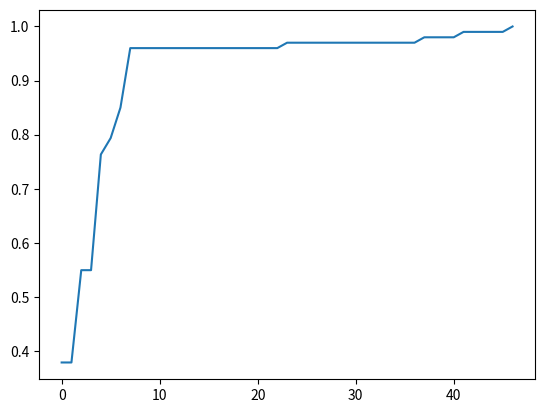

This chart was generated by the following Python code:
import numpy as np
import numpy.ma as ma
import matplotlib.pyplot as plt

MAX_GENERATIONS = 999

target = 100
elements = 6
population = 5
mutation_rate = 0.01
global_best = []
generation = 0

y1 = np.zeros((elements), np.uint8)
y2 = np.ones((elements), np.uint8)
y = np.concatenate((y1,y2))

def fitness(gene, target):
    sum_ = gene.sum()
    if sum_ > target:
        return target / sum_
    return sum_ / target

def generate_population(population, target, elements):
    gen = []
    for i in range(population):
        g = np.random.randint(1,target,elements)
        gen.append([g, 0.0])
    return gen

def crossover():
    pass

def mutate():
    pass 

def run(generation, current_members):

    global MAX_GENERATIONS, mutation_rate, global_best, y    

    if generation > MAX_GENERATIONS:
        print(current_members[0][0], current_members[0][0].sum())
        return generation
    
    scores = []
    
    best1 = [np.array([0,0,0,0,0,0]),0.0]
    best2 = [np.array([0,0,0,0,0,0]),0.0]

    for gene in current_members:    
        score = fitness(gene[0], target)
        if score > best1[1]:
            best1 = [gene[0], score]
        elif score > best2[1]:
            best2 = [gene[0], score]
        scores.append(score)

    arr_scores = np.array(scores)
    print(arr_scores.mean())
    global_best.append(best1[1])

    if best1[1] == 1.0:
        print(best1[0])
        print(f'You made it in gen: {generation}')
        return generation

    children = [best1, best2]    

    c = np.concatenate((best1[0],best2[0]))

    for i in range(elements - 2):        
        np.random.shuffle(y)        
        child = ma.masked_array(c, mask=y).compressed()        
        for i, g in enumerate(child):            
            if mutation_rate > np.random.rand():
                print('Mutation has ocurred')
                child[i] = np.random.randint(1, 100)
        children.append([child, 0.0])

    current_members = children
    generation += 1    
    return run(generation, current_members)

current_members = generate_population(population, target, elements)

final_gen = run(generation, current_members)

 


x = np.arange(0,final_gen + 1)
y_ = np.array(global_best)
plt.plot(x, y_)
plt.show()
    